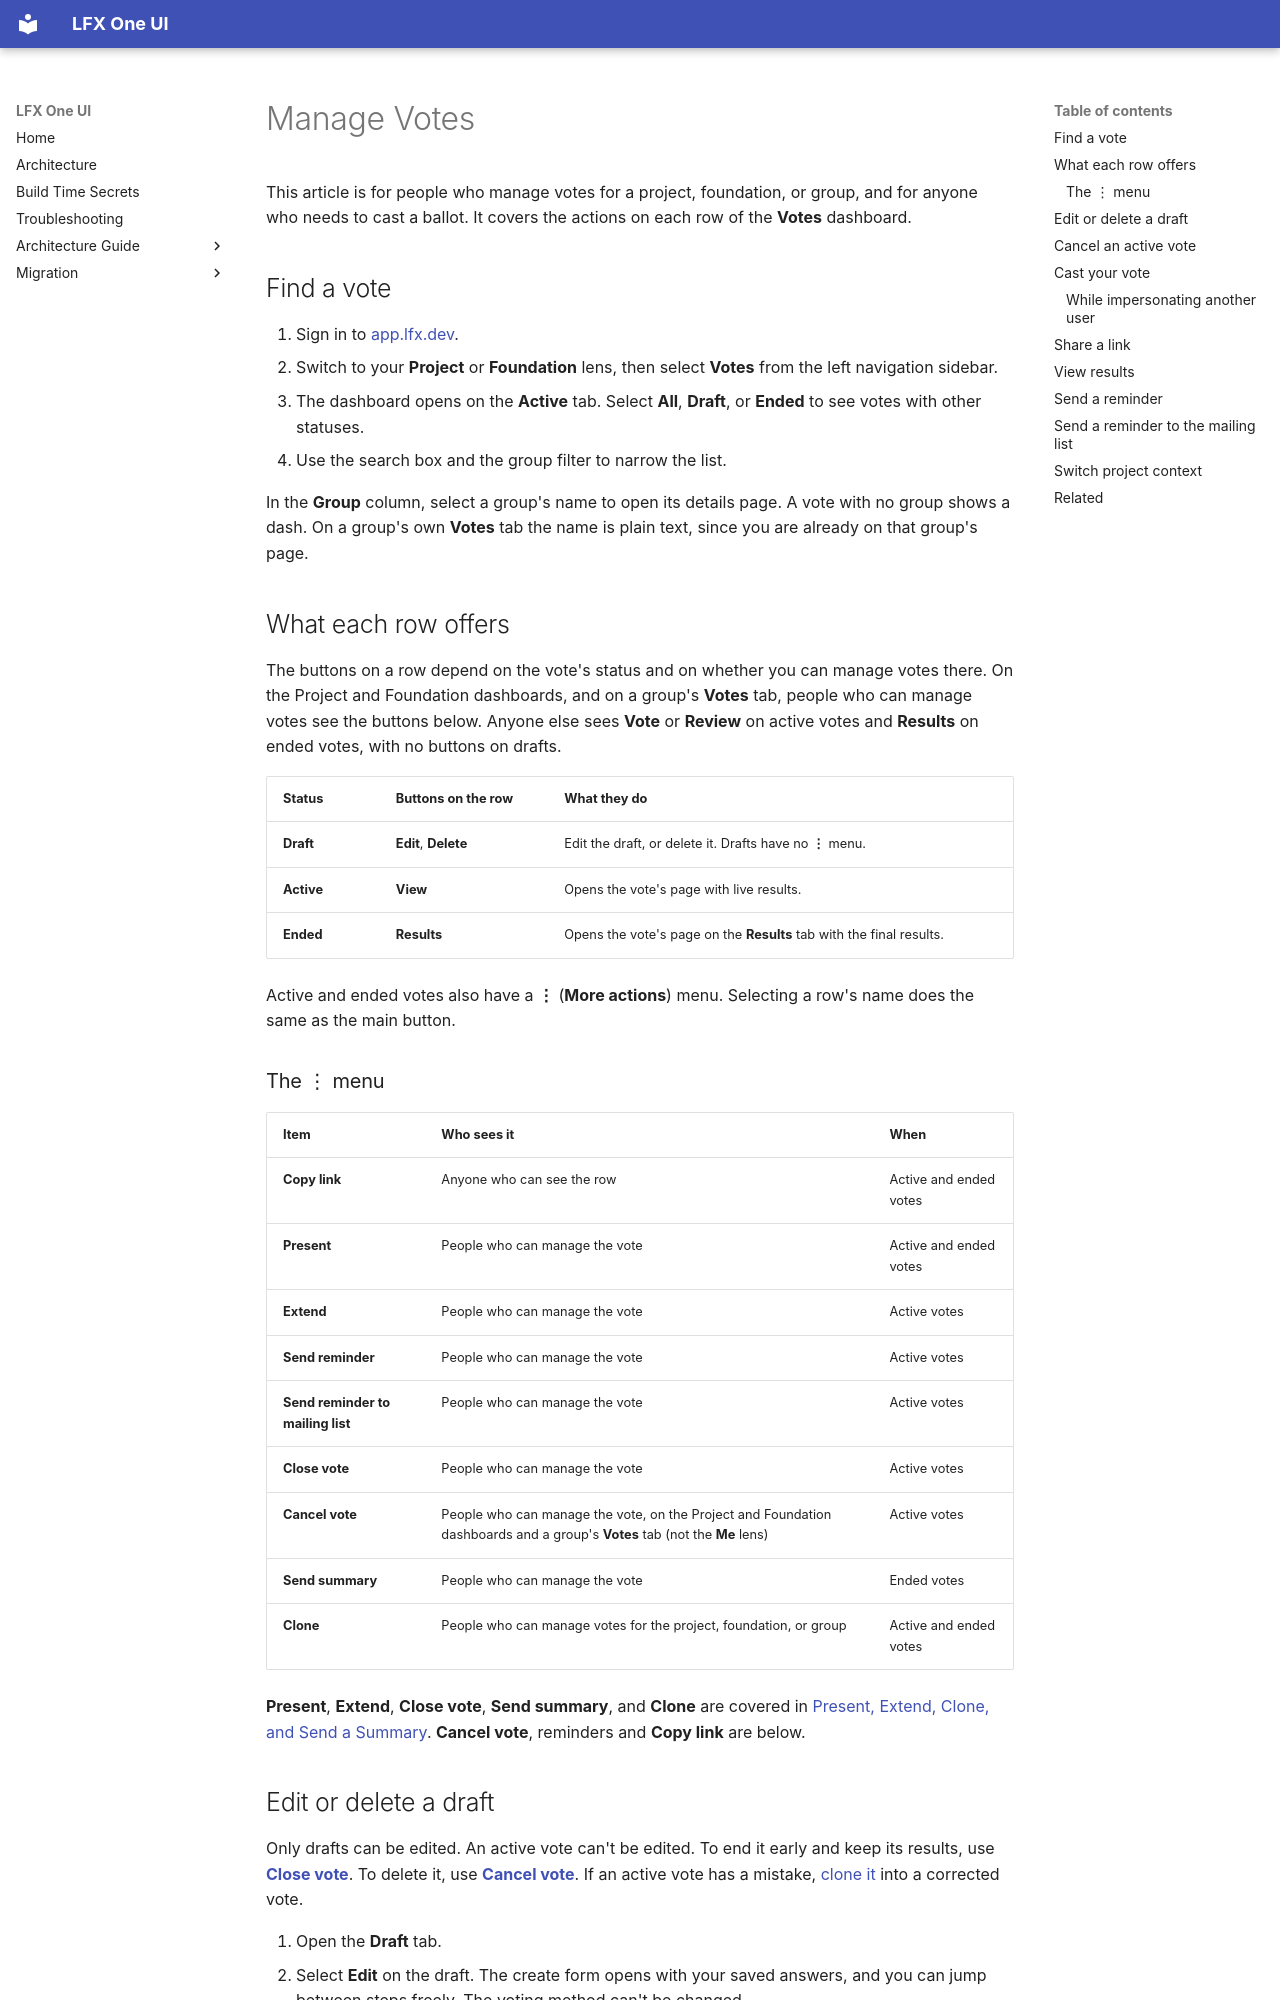

repository: linuxfoundation/lfx-self-serve · page: user/votes/manage-votes/index.html · generator: mkdocs

---
title: Manage Votes
description: How to find, edit, delete, cancel, vote on, and send reminders for votes in LFX Self Serve.
audience: [all]
product_area: Votes
tags: [votes, manage, drafts, cancel, cast, results, reminders, mailing-list, copy-link]
last_updated: 2026-11-24
intercom_collection: Votes
---

This article is for people who manage votes for a project, foundation, or group, and for anyone who needs to cast a ballot. It covers the actions on each row of the **Votes** dashboard.

## Find a vote

1. Sign in to [app.lfx.dev](https://app.lfx.dev).
2. Switch to your **Project** or **Foundation** lens, then select **Votes** from the left navigation sidebar.
3. The dashboard opens on the **Active** tab. Select **All**, **Draft**, or **Ended** to see votes with other statuses.
4. Use the search box and the group filter to narrow the list.

In the **Group** column, select a group's name to open its details page. A vote with no group shows a dash. On a group's own **Votes** tab the name is plain text, since you are already on that group's page.

## What each row offers

The buttons on a row depend on the vote's status and on whether you can manage votes there. On the Project and Foundation dashboards, and on a group's **Votes** tab, people who can manage votes see the buttons below. Anyone else sees **Vote** or **Review** on active votes and **Results** on ended votes, with no buttons on drafts.

| Status     | Buttons on the row   | What they do                                                         |
| ---------- | -------------------- | -------------------------------------------------------------------- |
| **Draft**  | **Edit**, **Delete** | Edit the draft, or delete it. Drafts have no **⋮** menu.             |
| **Active** | **View**             | Opens the vote's page with live results.                             |
| **Ended**  | **Results**          | Opens the vote's page on the **Results** tab with the final results. |

Active and ended votes also have a **⋮** (**More actions**) menu. Selecting a row's name does the same as the main button.

### The ⋮ menu

| Item                              | Who sees it                                                                                                                | When                   |
| --------------------------------- | -------------------------------------------------------------------------------------------------------------------------- | ---------------------- |
| **Copy link**                     | Anyone who can see the row                                                                                                 | Active and ended votes |
| **Present**                       | People who can manage the vote                                                                                             | Active and ended votes |
| **Extend**                        | People who can manage the vote                                                                                             | Active votes           |
| **Send reminder**                 | People who can manage the vote                                                                                             | Active votes           |
| **Send reminder to mailing list** | People who can manage the vote                                                                                             | Active votes           |
| **Close vote**                    | People who can manage the vote                                                                                             | Active votes           |
| **Cancel vote**                   | People who can manage the vote, on the Project and Foundation dashboards and a group's **Votes** tab (not the **Me** lens) | Active votes           |
| **Send summary**                  | People who can manage the vote                                                                                             | Ended votes            |
| **Clone**                         | People who can manage votes for the project, foundation, or group                                                          | Active and ended votes |

**Present**, **Extend**, **Close vote**, **Send summary**, and **Clone** are covered in [Present, Extend, Clone, and Send a Summary](../present-extend-clone/). **Cancel vote**, reminders and **Copy link** are below.
